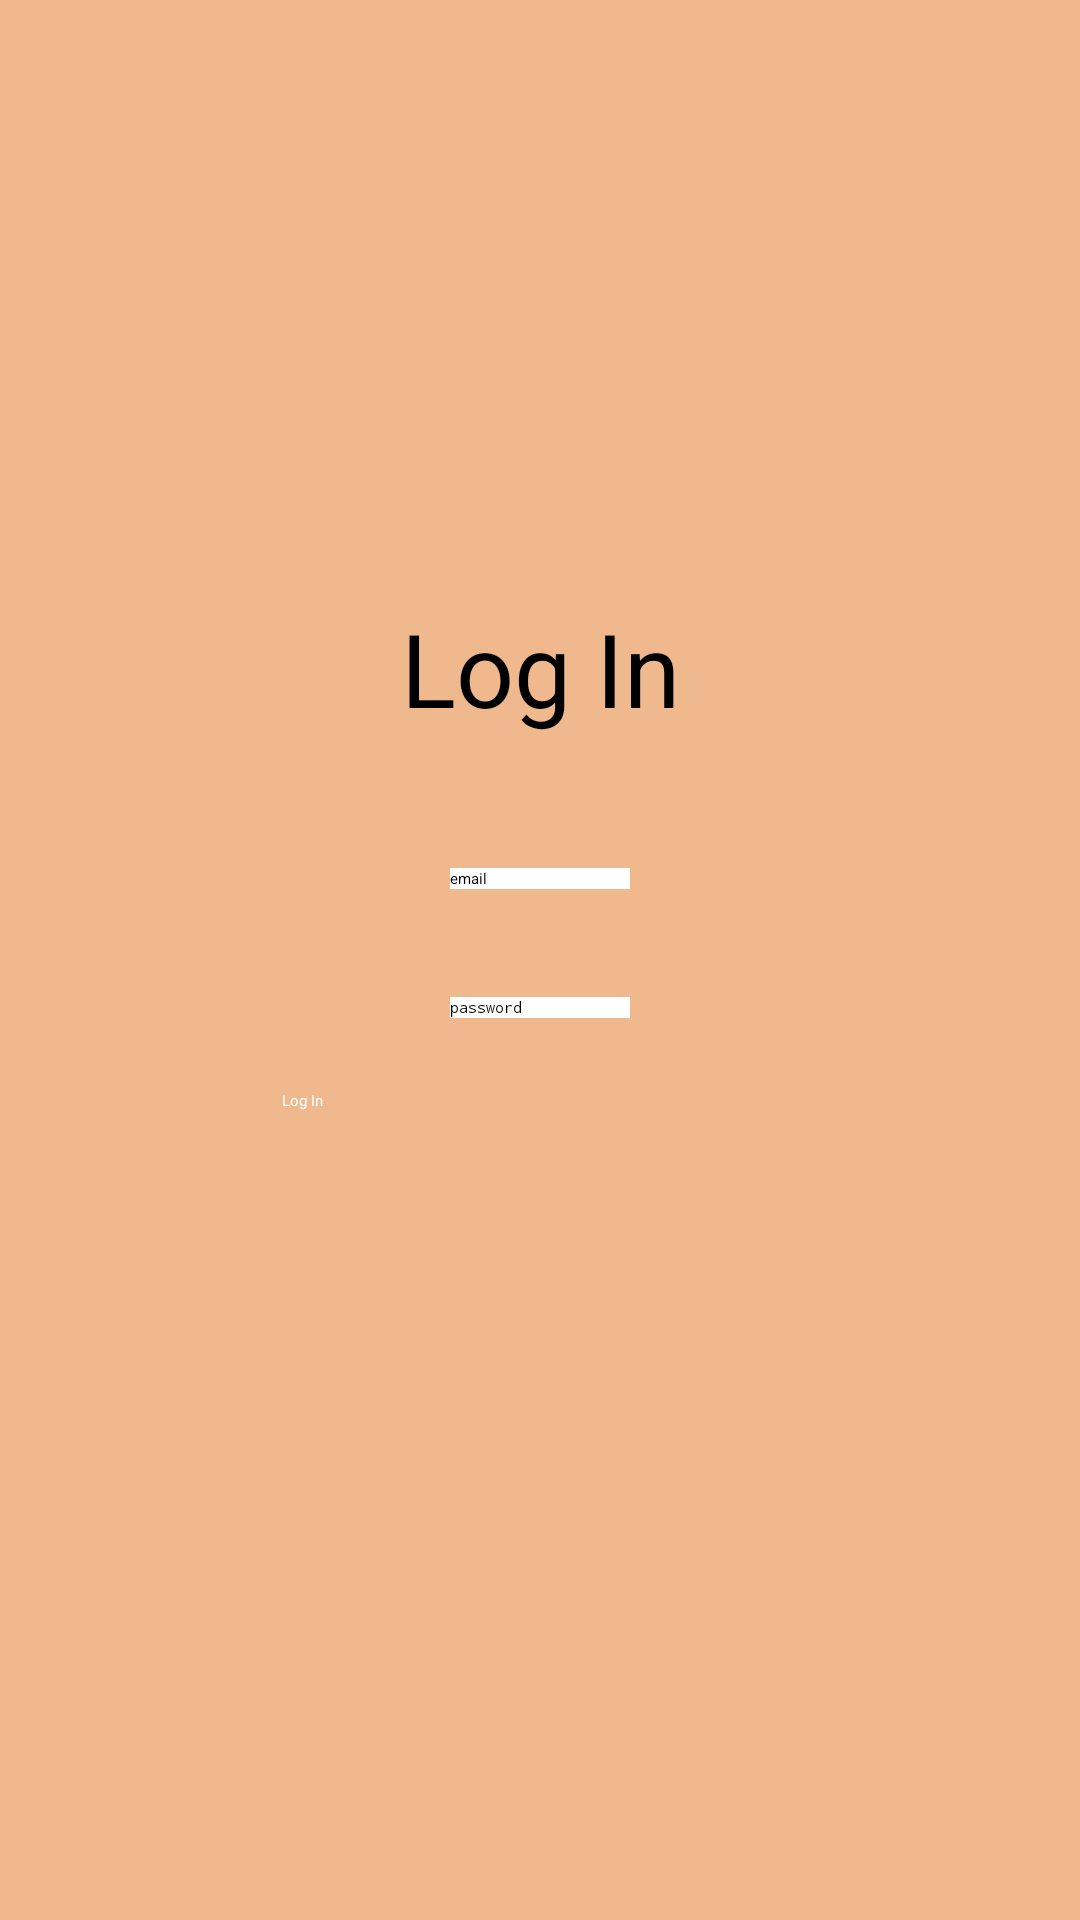

Produce the Android XML layout that renders to this screen, including the resource entries it uses.
<!-- AndroidManifest.xml: application theme Theme.Shcrible -->
<!-- res/layout/activity_log_in_page.xml -->
<?xml version="1.0" encoding="utf-8"?>
<androidx.constraintlayout.widget.ConstraintLayout xmlns:android="http://schemas.android.com/apk/res/android"
    xmlns:app="http://schemas.android.com/apk/res-auto"
    xmlns:tools="http://schemas.android.com/tools"
    android:id="@+id/main"
    android:layout_width="match_parent"
    android:layout_height="match_parent"
    android:background="#f0b88d"
    tools:context=".LogInPage">

    <EditText
        android:id="@+id/emailLogIn"
        android:layout_width="wrap_content"
        android:layout_height="wrap_content"
        android:layout_marginTop="44dp"
        android:background="@color/white"
        android:ems="10"
        android:hint="email"
        android:inputType="textEmailAddress"
        app:layout_constraintEnd_toEndOf="parent"
        app:layout_constraintStart_toStartOf="parent"
        app:layout_constraintTop_toBottomOf="@+id/textView7" />

    <ImageView
        android:id="@+id/imageView5"
        android:layout_width="wrap_content"
        android:layout_height="wrap_content"
        android:layout_marginTop="50dp"
        android:layout_marginEnd="110dp"
        app:layout_constraintEnd_toEndOf="parent"
        app:layout_constraintTop_toTopOf="parent"
        app:srcCompat="@drawable/color3" />

    <EditText
        android:id="@+id/passwordLogIn"
        android:layout_width="wrap_content"
        android:layout_height="wrap_content"
        android:layout_marginTop="36dp"
        android:background="@color/white"
        android:ems="10"
        android:hint="password"
        android:inputType="textPassword"
        app:layout_constraintEnd_toEndOf="parent"
        app:layout_constraintStart_toStartOf="parent"
        app:layout_constraintTop_toBottomOf="@+id/emailLogIn" />

    <TextView
        android:id="@+id/textView7"
        android:layout_width="wrap_content"
        android:layout_height="wrap_content"
        android:layout_marginTop="200dp"
        android:text="Log In"
        android:textColor="@color/black"
        android:textSize="34sp"
        app:layout_constraintEnd_toEndOf="parent"
        app:layout_constraintStart_toStartOf="parent"
        app:layout_constraintTop_toTopOf="parent" />

    <Button
        android:id="@+id/button4"
        android:layout_width="172dp"
        android:layout_height="41dp"
        android:layout_marginTop="24dp"
        android:backgroundTint="#DA675F"
        android:onClick="LogIn"
        android:text="Log In"
        android:textColor="@color/white"
        app:layout_constraintEnd_toEndOf="parent"
        app:layout_constraintStart_toStartOf="parent"
        app:layout_constraintTop_toBottomOf="@+id/passwordLogIn" />

    <ImageView
        android:id="@+id/imageView"
        android:layout_width="305dp"
        android:layout_height="522dp"
        android:layout_marginEnd="180dp"
        android:layout_marginBottom="364dp"
        app:layout_constraintBottom_toBottomOf="parent"
        app:layout_constraintEnd_toEndOf="parent"
        app:srcCompat="@drawable/color" />

    <ImageView
        android:id="@+id/imageView2"
        android:layout_width="251dp"
        android:layout_height="561dp"
        android:layout_marginStart="168dp"
        android:layout_marginTop="304dp"
        app:layout_constraintStart_toStartOf="parent"
        app:layout_constraintTop_toTopOf="parent"
        app:srcCompat="@drawable/color2" />


    <ImageView
        android:id="@+id/imageView6"
        android:layout_width="312dp"
        android:layout_height="629dp"
        android:layout_marginBottom="180dp"
        app:layout_constraintBottom_toBottomOf="parent"
        app:srcCompat="@drawable/color4"
        tools:layout_editor_absoluteX="156dp" />
</androidx.constraintlayout.widget.ConstraintLayout>
<!-- resources referenced by this layout -->
<resources>
  <color name="black">#FF000000</color>
  <color name="white">#FFFFFFFF</color>
  <!-- drawable color3: png bitmap (drawable, 151693 bytes) -->
  <!-- drawable color4: png bitmap (drawable, 166454 bytes) -->
</resources>
